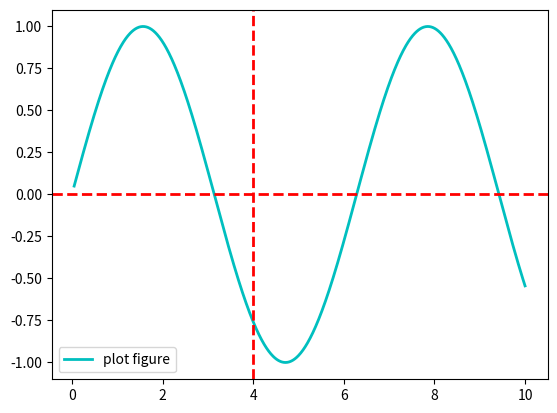

This chart was generated by the following Python code:
import matplotlib.pyplot as plt
import numpy as np

x = np.linspace(0.05, 10, 1000)
y = np.sin(x)
plt.plot(x, y,ls="-",lw=2,c="c",label="plot figure")
plt.legend()
#axhline即为绘制平行于x轴的参考线，h即为horizon
#axvline即为绘制平行于y轴的参考线，v即为vertical
plt.axhline(y=0.0,c="r",ls="--",lw=2)
plt.axvline(x=4.0,c="r",ls="--",lw=2)
plt.show()